Image classification data set "split_data" (mdtajuddin809/palm-Leaf-Disease-Detection on GitHub). Class labels (4): boron deficiency, healthy, kalium, nitrogen deficiency.

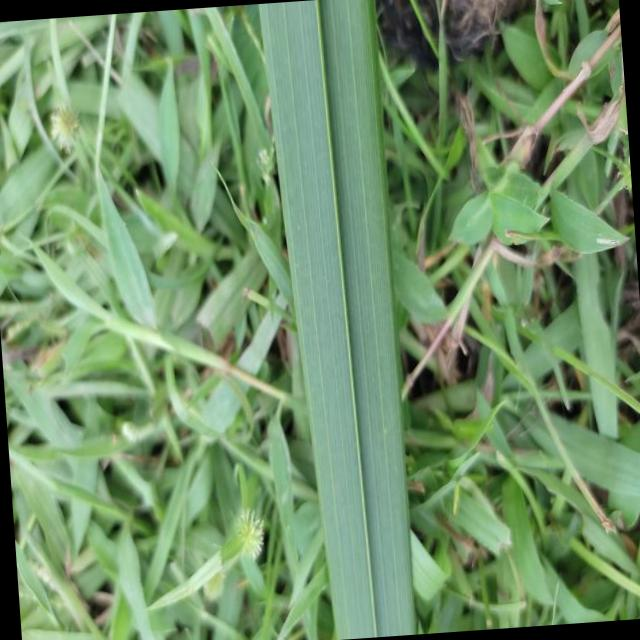
Label: healthy

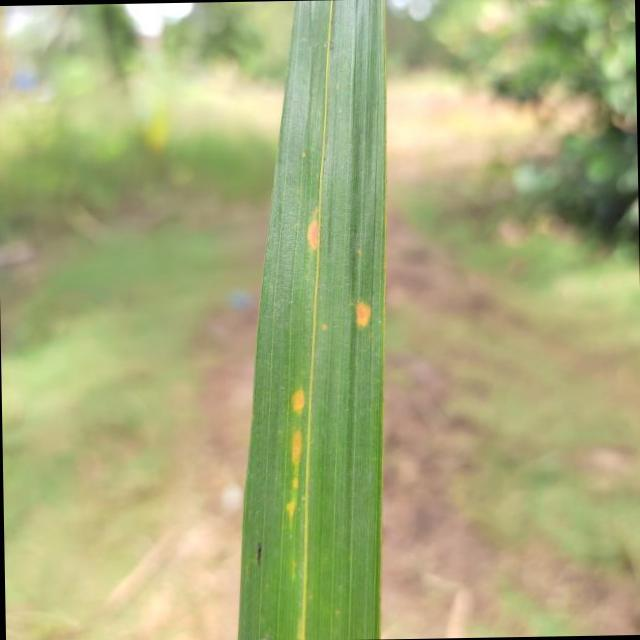
Label: kalium

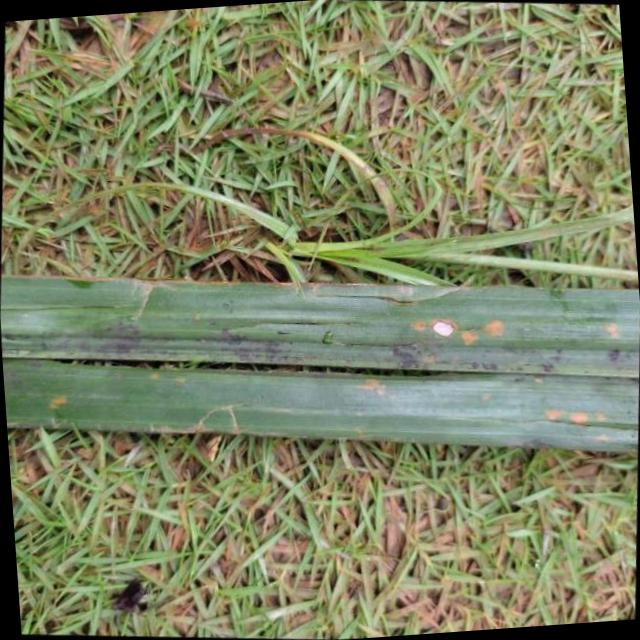
Label: kalium

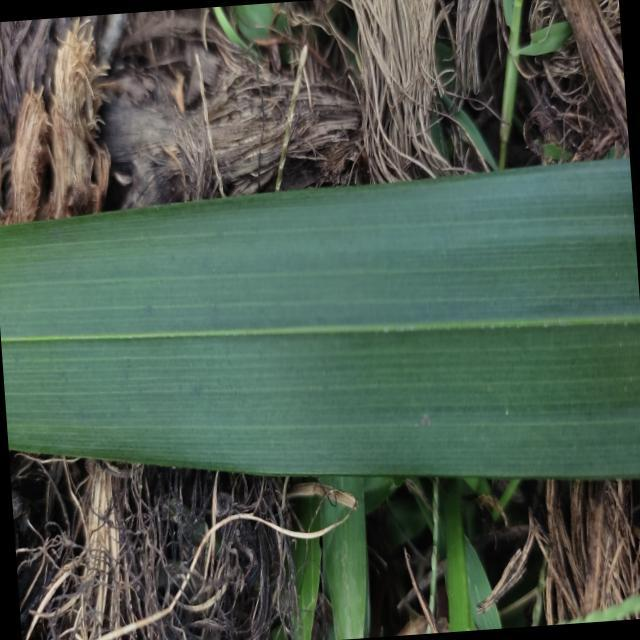
Label: healthy

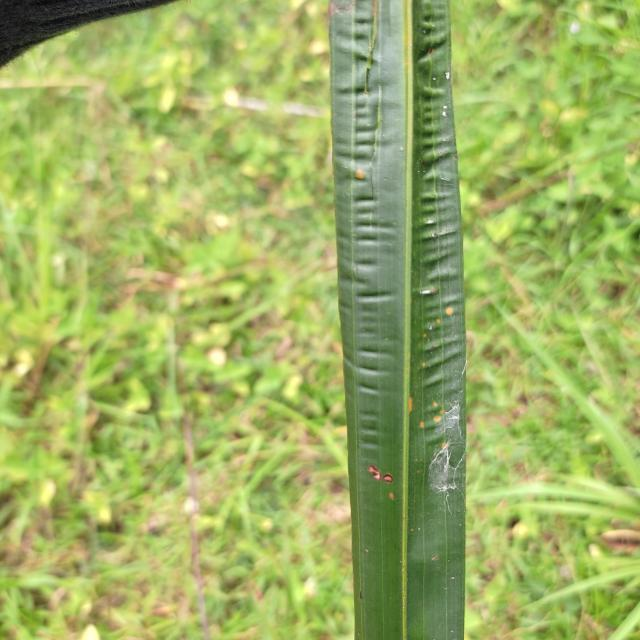
Label: boron deficiency

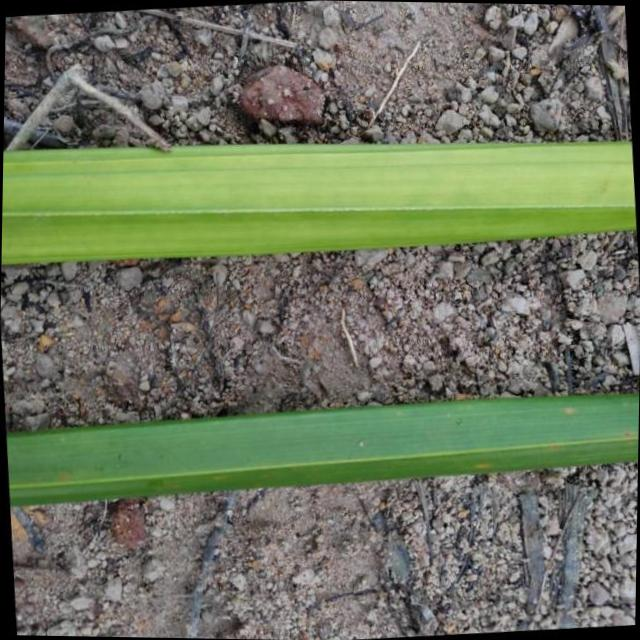
Label: nitrogen deficiency
